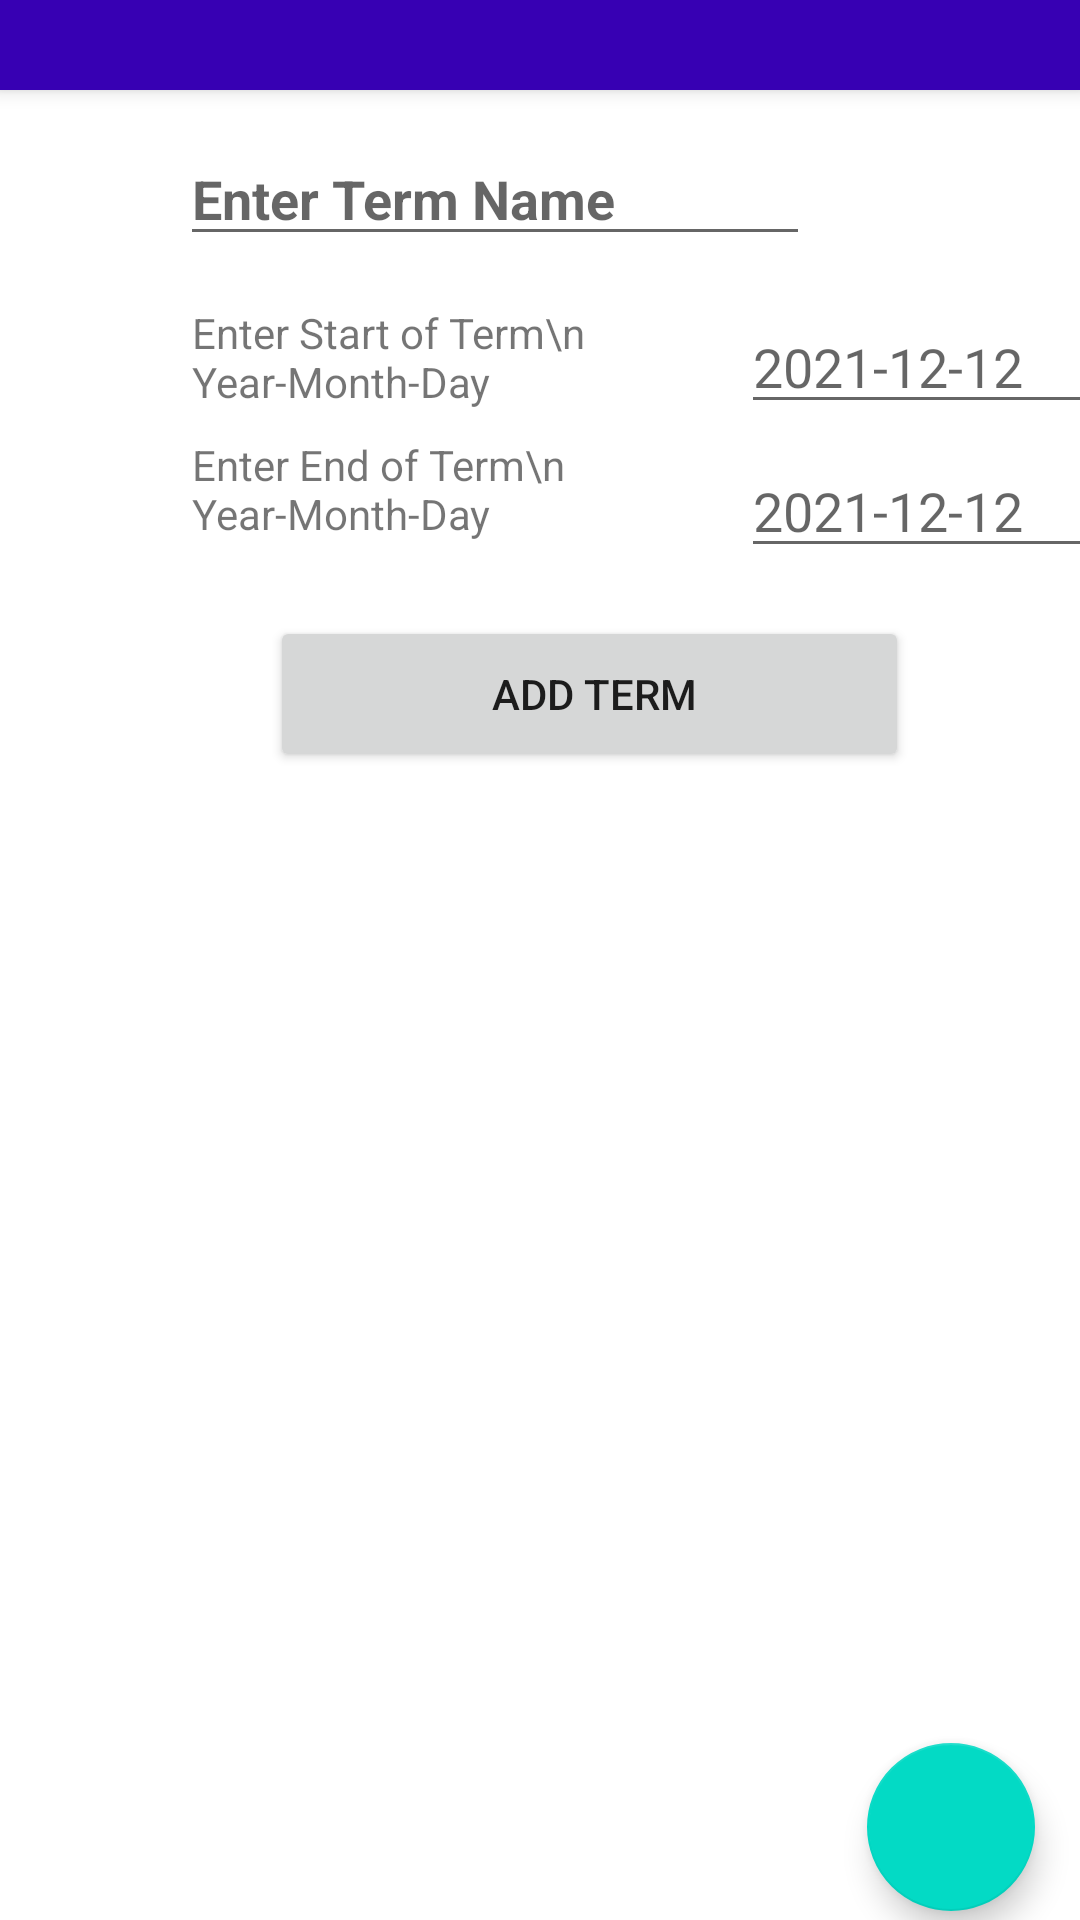

Reconstruct the res/layout file that produces this screen, plus the resources it refers to.
<!-- AndroidManifest.xml: application theme Theme.DegreeTrackerC196 -->
<!-- res/layout/activity_terms.xml -->
<?xml version="1.0" encoding="utf-8"?>
<androidx.constraintlayout.widget.ConstraintLayout xmlns:android="http://schemas.android.com/apk/res/android"
    xmlns:app="http://schemas.android.com/apk/res-auto"
    xmlns:tools="http://schemas.android.com/tools"
    android:layout_width="match_parent"
    android:layout_height="match_parent"
    tools:context=".TermsActivity">

    <include
        android:id="@+id/toolbar"
        layout="@layout/toolbar"
        android:layout_marginBottom="14dp"
        app:layout_constraintBottom_toTopOf="@+id/AssessmentName"
        app:layout_constraintEnd_toEndOf="parent"
        app:layout_constraintTop_toTopOf="parent" />

    <EditText
        android:id="@+id/termStartDate"
        android:layout_width="155dp"
        android:layout_height="40dp"
        android:layout_marginStart="28dp"
        android:layout_marginLeft="28dp"
        android:ems="10"
        android:hint="2021-12-12"
        android:inputType="textPersonName"
        app:layout_constraintStart_toEndOf="@+id/textView2"
        app:layout_constraintTop_toTopOf="@+id/textView2" />

    <TextView
        android:id="@+id/textView2"
        android:layout_width="155dp"
        android:layout_height="40dp"
        android:layout_marginStart="64dp"
        android:layout_marginLeft="64dp"
        android:layout_marginTop="16dp"
        android:text="Enter Start of Term\n Year-Month-Day"
        app:layout_constraintStart_toStartOf="parent"
        app:layout_constraintTop_toBottomOf="@+id/AssessmentName" />

    <EditText
        android:id="@+id/AssessmentName"
        android:layout_width="wrap_content"
        android:layout_height="wrap_content"
        android:layout_marginStart="60dp"
        android:layout_marginLeft="60dp"
        android:layout_marginTop="14dp"
        android:ems="10"
        android:hint="Enter Term Name"
        android:inputType="textPersonName"
        android:textStyle="bold"
        app:layout_constraintStart_toStartOf="parent"
        app:layout_constraintTop_toBottomOf="@+id/toolbar" />

    <Button
        android:id="@+id/btn_Add"
        android:layout_width="213dp"
        android:layout_height="52dp"
        android:layout_marginStart="90dp"
        android:layout_marginLeft="90dp"
        android:layout_marginTop="16dp"
        android:text=" Add Term"
        app:layout_constraintStart_toStartOf="parent"
        app:layout_constraintTop_toBottomOf="@+id/termEndDate" />

    <ListView
        android:id="@+id/assessmentResults"
        android:layout_width="348dp"
        android:layout_height="336dp"
        android:layout_marginStart="16dp"
        android:layout_marginLeft="16dp"
        android:layout_marginTop="16dp"
        android:layout_marginEnd="16dp"
        android:layout_marginRight="16dp"
        android:clipChildren="true"
        android:clipToPadding="true"
        app:layout_constraintEnd_toEndOf="parent"
        app:layout_constraintStart_toStartOf="parent"
        app:layout_constraintTop_toBottomOf="@+id/btn_Add"
        tools:listitem="@android:layout/list_content" />

    <EditText
        android:id="@+id/termEndDate"
        android:layout_width="155dp"
        android:layout_height="40dp"
        android:layout_marginStart="28dp"
        android:layout_marginLeft="28dp"
        android:layout_marginTop="8dp"
        android:ems="10"
        android:hint="2021-12-12"
        android:inputType="textPersonName"
        app:layout_constraintStart_toEndOf="@+id/textView"
        app:layout_constraintTop_toBottomOf="@+id/termStartDate" />

    <TextView
        android:id="@+id/textView"
        android:layout_width="155dp"
        android:layout_height="40dp"
        android:layout_marginStart="64dp"
        android:layout_marginLeft="64dp"
        android:layout_marginTop="32dp"
        android:layout_marginBottom="48dp"
        android:text="Enter End of Term\n Year-Month-Day"
        app:layout_constraintBottom_toTopOf="@+id/btn_Add"
        app:layout_constraintStart_toStartOf="parent"
        app:layout_constraintTop_toBottomOf="@+id/textView2" />

    <com.google.android.material.floatingactionbutton.FloatingActionButton
        android:id="@+id/fab"
        android:layout_width="wrap_content"
        android:layout_height="wrap_content"
        android:layout_marginEnd="15dp"
        android:layout_marginRight="15dp"
        android:layout_marginBottom="3dp"
        android:clickable="true"
        app:layout_constraintBottom_toBottomOf="parent"
        app:layout_constraintEnd_toEndOf="parent"
        app:srcCompat="@drawable/ic_baseline_arrow_back_24" />

</androidx.constraintlayout.widget.ConstraintLayout>
<!-- res/layout/toolbar.xml (included above) -->
<?xml version="1.0" encoding="utf-8"?>
<androidx.appcompat.widget.Toolbar xmlns:android="http://schemas.android.com/apk/res/android"
    android:layout_width="match_parent"
    android:layout_height="30dp"
    android:background="@color/purple_700"
    android:elevation="4dp"
    android:theme="@style/ThemeOverlay.AppCompat.Dark.ActionBar"

    >

</androidx.appcompat.widget.Toolbar>
<!-- resources referenced by this layout -->
<resources>
  <style name="Theme.DegreeTrackerC196" parent="Theme.MaterialComponents.DayNight.NoActionBar">
          
          <item name="colorPrimary">@color/purple_500</item>
          <item name="colorPrimaryVariant">@color/purple_700</item>
          <item name="colorOnPrimary">@color/white</item>
          
          <item name="colorSecondary">@color/teal_200</item>
          <item name="colorSecondaryVariant">@color/teal_700</item>
          <item name="colorOnSecondary">@color/black</item>
          
          <item name="android:statusBarColor" tools:targetApi="l">?attr/colorPrimaryVariant</item>
          
      </style>
  <!-- not gathered from this repository: default colours our renderer supplied (Android Studio template values) -->
  <color name="purple_500">#FF6200EE</color>
  <color name="purple_700">#FF3700B3</color>
  <color name="teal_200">#FF03DAC5</color>
  <color name="teal_700">#FF018786</color>
  <color name="black">#FF000000</color>
  <color name="white">#FFFFFFFF</color>
</resources>
